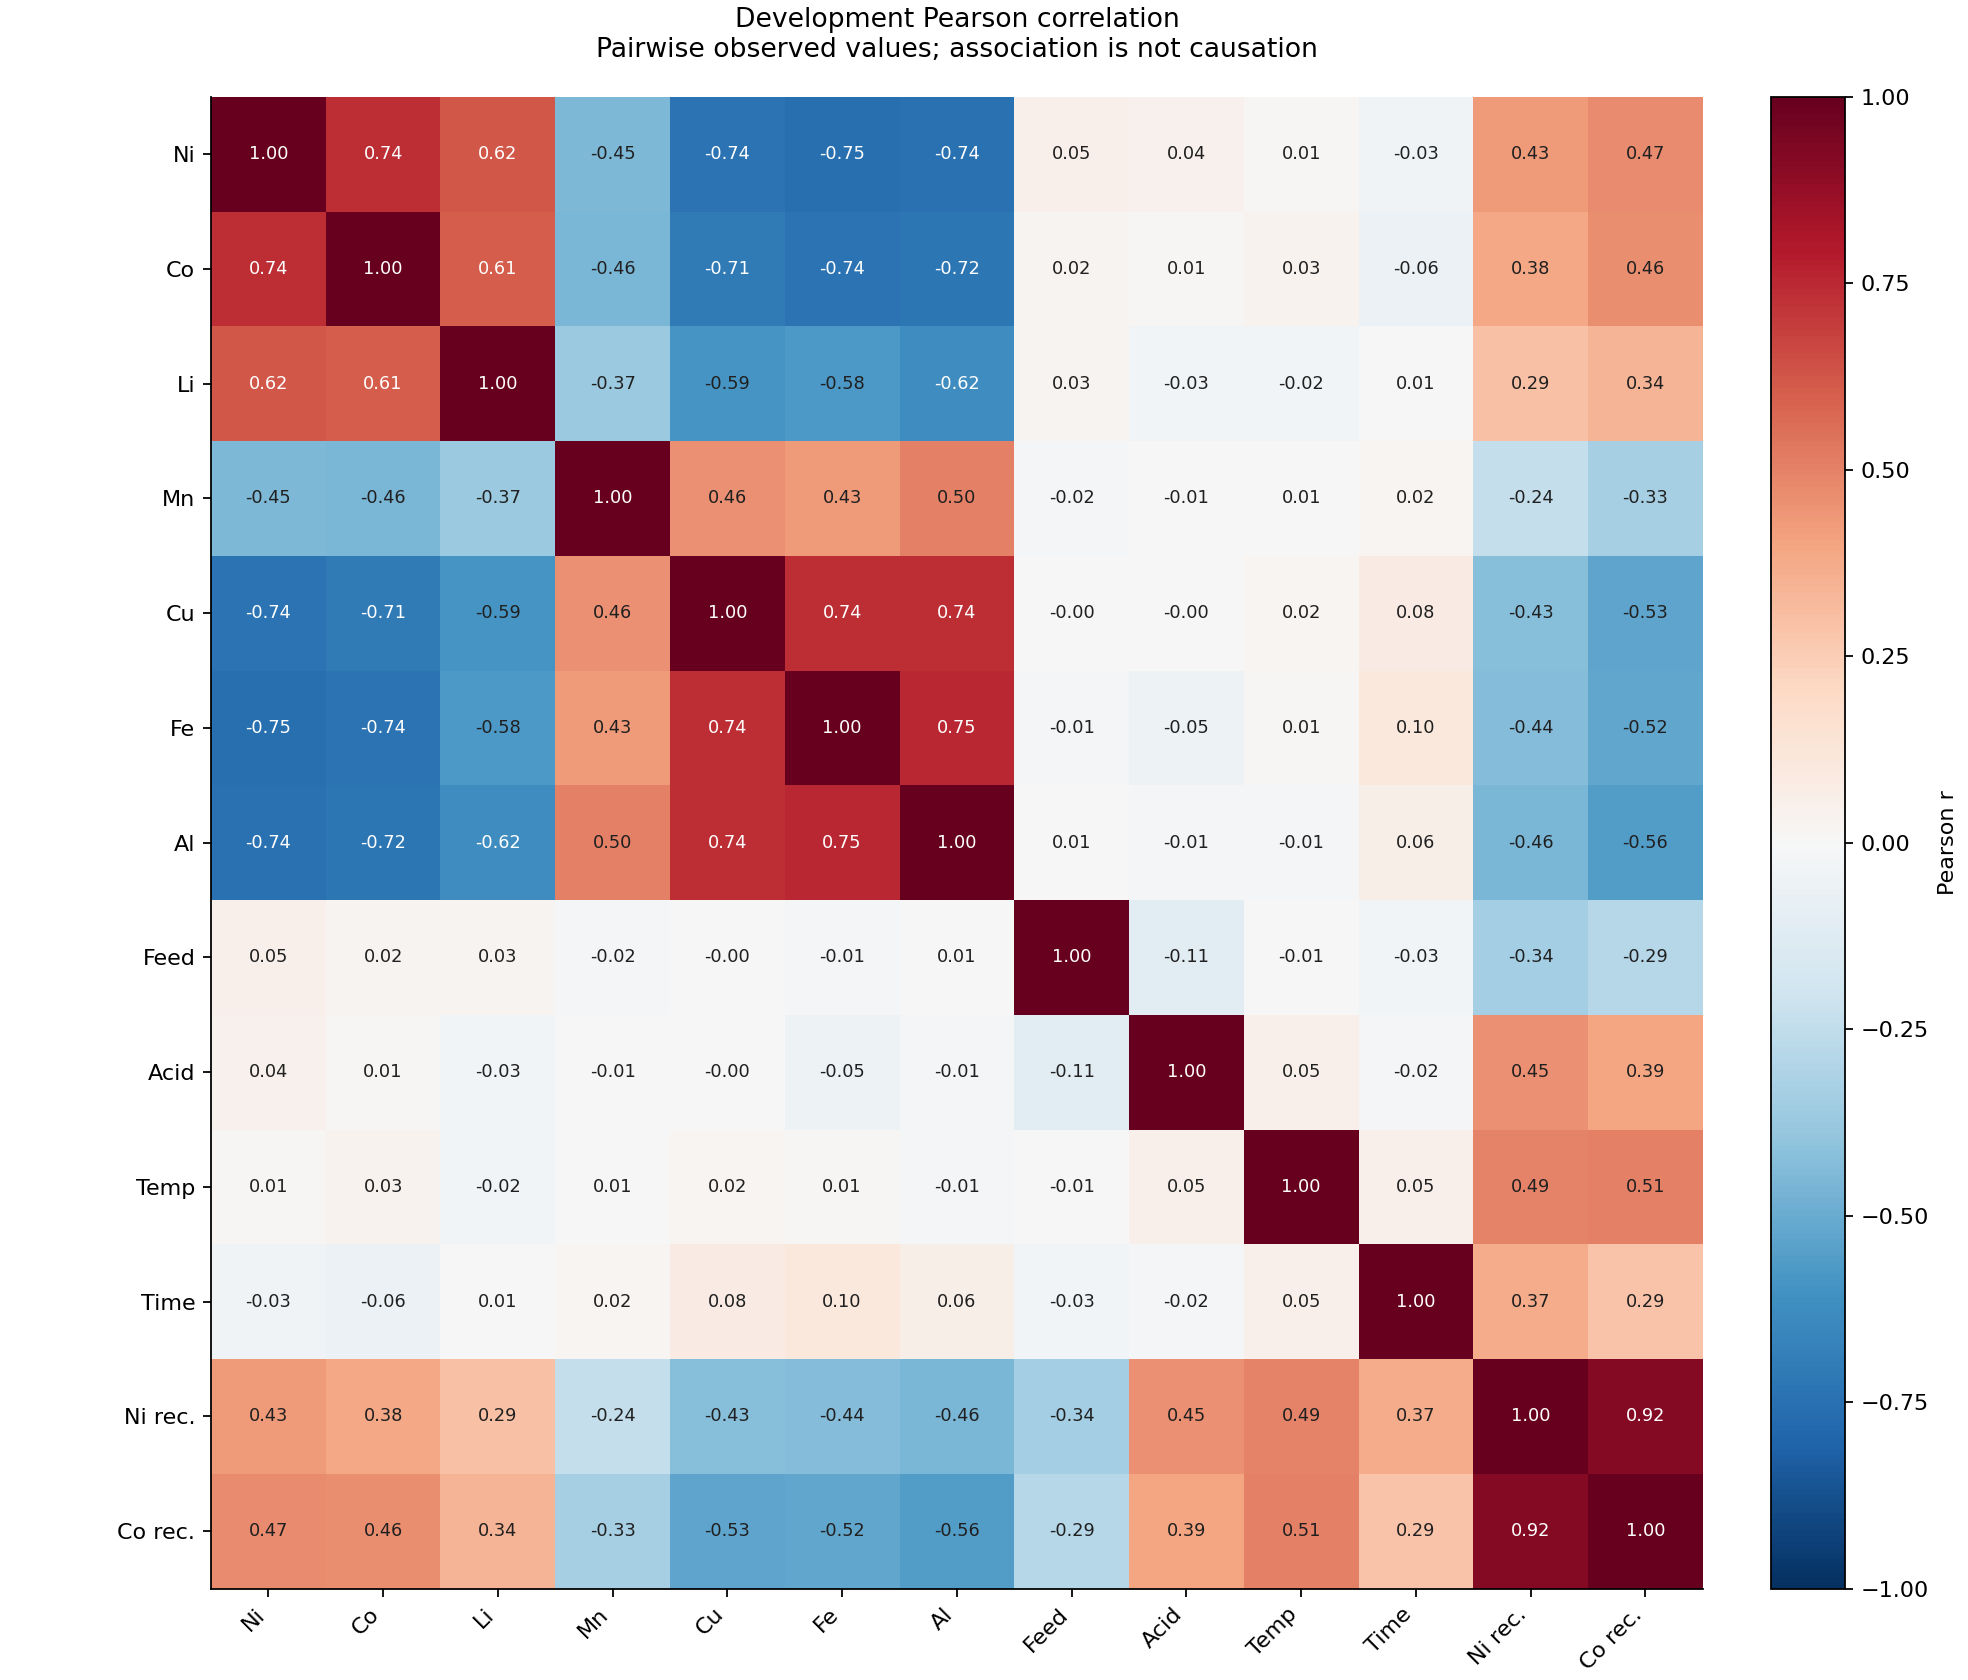

The table this chart was drawn from, first rows:
feature, Ni_함량_pct, Co_함량_pct, Li_함량_pct, Mn_함량_pct, Cu_불순물_pct, Fe_불순물_pct, Al_불순물_pct, 원료투입량_kg, 황산투입량_L, 침출온도_C, 침출시간_hr, Ni_회수율_pct, Co_회수율_pct
Ni_함량_pct, 1.0, 0.7381, 0.6232, -0.45, -0.7409, -0.7521, -0.7435, 0.04958, 0.04266, 0.01399, -0.03466, 0.4257, 0.4738
Co_함량_pct, 0.7381, 1.0, 0.6084, -0.4582, -0.7058, -0.7386, -0.7223, 0.02424, 0.01442, 0.03148, -0.05527, 0.3834, 0.4625
Li_함량_pct, 0.6232, 0.6084, 1.0, -0.374, -0.591, -0.5765, -0.6195, 0.0286, -0.02615, -0.02392, 0.005996, 0.2946, 0.3378
Mn_함량_pct, -0.45, -0.4582, -0.374, 1.0, 0.4586, 0.4294, 0.5013, -0.01997, -0.005087, 0.006726, 0.02053, -0.2416, -0.3295
Cu_불순물_pct, -0.7409, -0.7058, -0.591, 0.4586, 1.0, 0.7401, 0.738, -0.001441, -0.0002716, 0.02077, 0.08437, -0.4286, -0.5271
Fe_불순물_pct, -0.7521, -0.7386, -0.5765, 0.4294, 0.7401, 1.0, 0.7507, -0.0104, -0.04886, 0.01167, 0.1042, -0.4365, -0.5178
Al_불순물_pct, -0.7435, -0.7223, -0.6195, 0.5013, 0.738, 0.7507, 1.0, 0.006383, -0.009483, -0.008251, 0.06173, -0.458, -0.561
원료투입량_kg, 0.04958, 0.02424, 0.0286, -0.01997, -0.001441, -0.0104, 0.006383, 1.0, -0.1132, -0.006874, -0.02984, -0.3377, -0.2881
황산투입량_L, 0.04266, 0.01442, -0.02615, -0.005087, -0.0002716, -0.04886, -0.009483, -0.1132, 1.0, 0.04984, -0.01711, 0.4541, 0.3924
침출온도_C, 0.01399, 0.03148, -0.02392, 0.006726, 0.02077, 0.01167, -0.008251, -0.006874, 0.04984, 1.0, 0.05185, 0.4934, 0.506
침출시간_hr, -0.03466, -0.05527, 0.005996, 0.02053, 0.08437, 0.1042, 0.06173, -0.02984, -0.01711, 0.05185, 1.0, 0.3743, 0.287
Ni_회수율_pct, 0.4257, 0.3834, 0.2946, -0.2416, -0.4286, -0.4365, -0.458, -0.3377, 0.4541, 0.4934, 0.3743, 1.0, 0.9203
Co_회수율_pct, 0.4738, 0.4625, 0.3378, -0.3295, -0.5271, -0.5178, -0.561, -0.2881, 0.3924, 0.506, 0.287, 0.9203, 1.0
